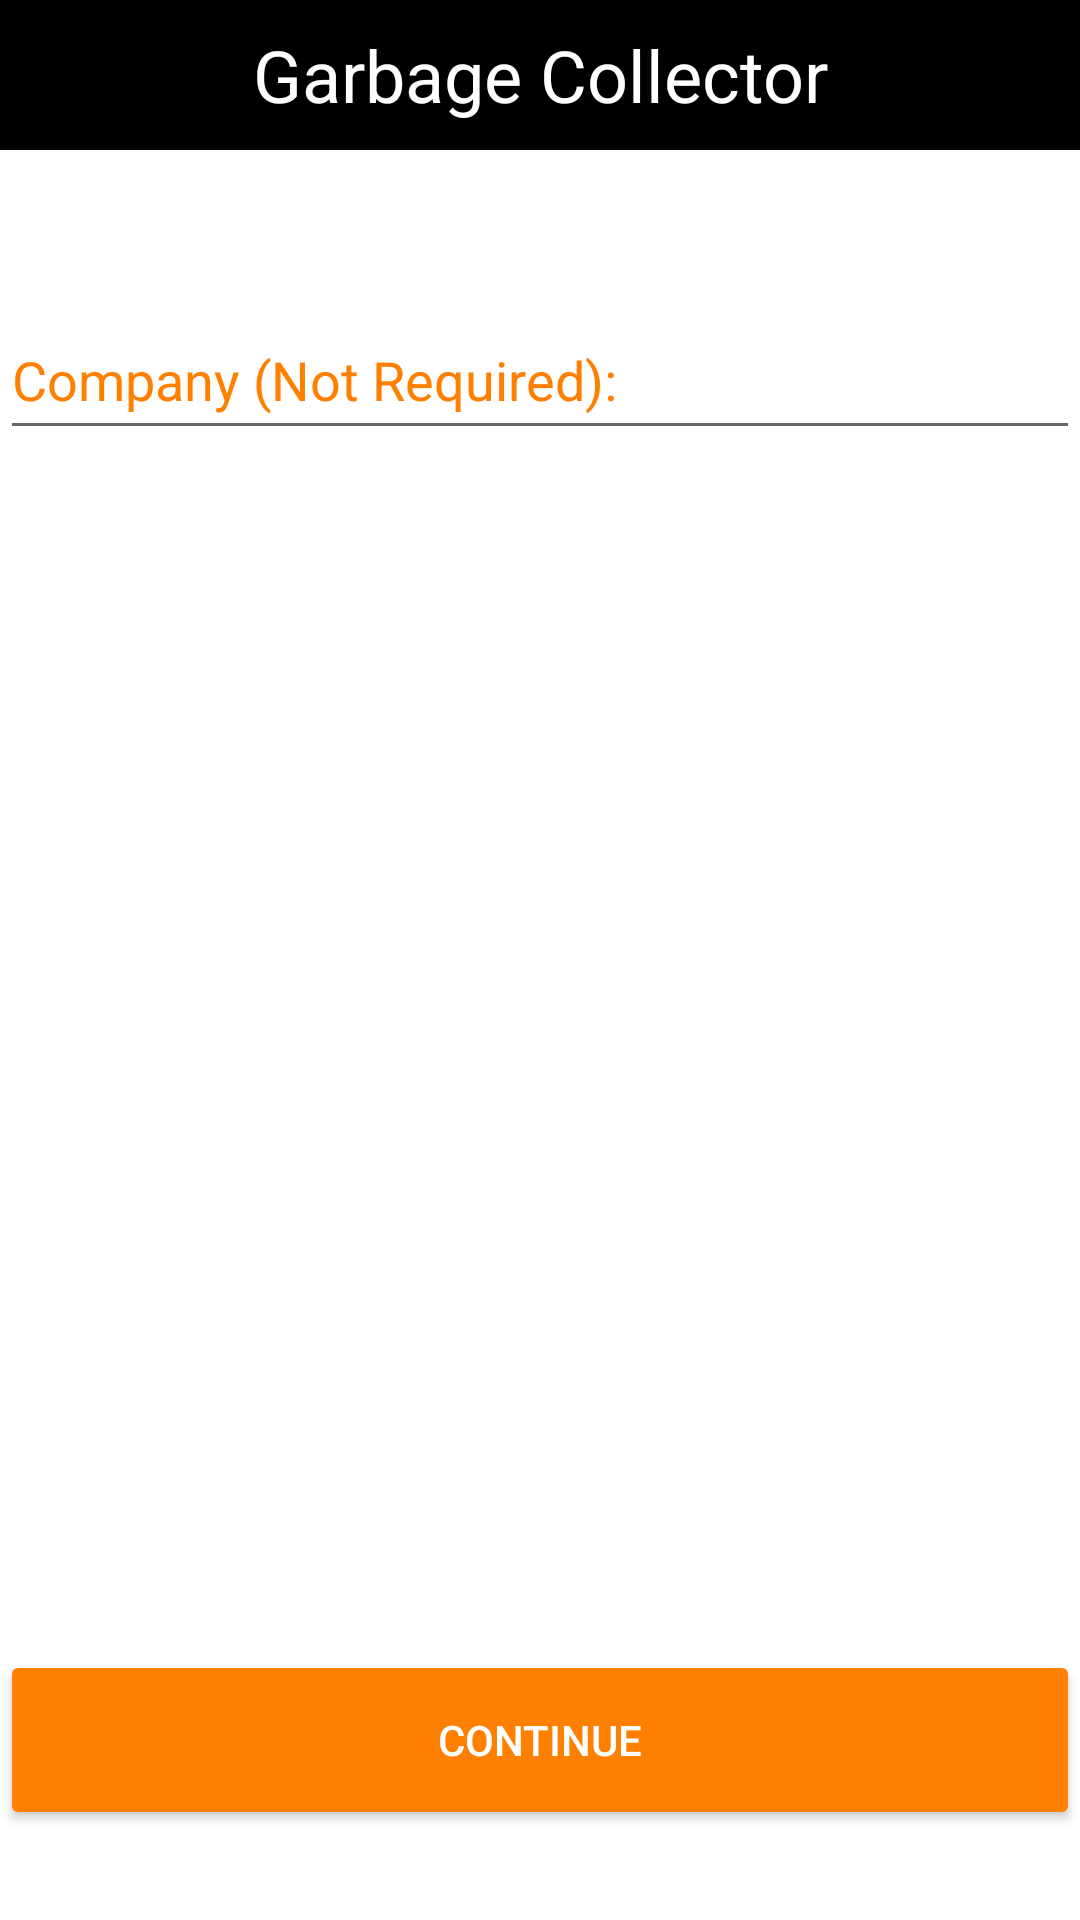

Layout XML and referenced resources for this Android screen:
<!-- AndroidManifest.xml: application theme Theme.RecyReminder -->
<!-- res/layout/activity_gc_company.xml -->
<?xml version="1.0" encoding="utf-8"?>
<LinearLayout xmlns:android="http://schemas.android.com/apk/res/android"
    xmlns:tools="http://schemas.android.com/tools"
    android:layout_width="fill_parent" android:layout_height="fill_parent"
    android:orientation="vertical"
    android:layout_marginLeft="16dp"
    android:layout_marginRight="16dp"
    android:layout_marginTop="20dp"
    tools:context=".SelectPage">

    <TextView
        android:layout_width="fill_parent"
        android:layout_height="50dp"
        android:background="#000000"
        android:gravity="center"
        android:text="Garbage Collector"
        android:textColor="@color/white"
        android:textSize="24sp"
        android:layout_marginBottom="50dp"
        tools:layout_editor_absoluteX="31dp"
        tools:layout_editor_absoluteY="237dp" />

    <EditText
        android:id="@+id/company"
        android:layout_width="fill_parent"
        android:layout_height="50dp"
        android:textColorHint="#FF8000"
        android:layout_marginBottom="400dp"
        android:hint="Company (Not Required): "/>

    <Button
        android:id="@+id/cont"
        android:layout_width="fill_parent"
        android:layout_height="60dp"
        android:layout_gravity="start"
        android:backgroundTint="#FF8000"
        android:text="Continue"
        android:textColor="@color/white"
        tools:layout_editor_absoluteX="31dp"
        tools:layout_editor_absoluteY="237dp" />

</LinearLayout>
<!-- resources referenced by this layout -->
<resources>
  <style name="Theme.RecyReminder" parent="Theme.MaterialComponents.DayNight.DarkActionBar">
          
          <item name="colorPrimary">@color/black</item>
          <item name="colorPrimaryVariant">@color/black</item>
          <item name="colorOnPrimary">@color/white</item>
          
          <item name="colorSecondary">@color/teal_200</item>
          <item name="colorSecondaryVariant">@color/teal_700</item>
          <item name="colorOnSecondary">@color/black</item>
          
          <item name="android:statusBarColor" tools:targetApi="l">?attr/colorPrimaryVariant</item>
          
      </style>
  <!-- not gathered from this repository: default colours our renderer supplied (Android Studio template values) -->
  <color name="teal_200">#FF03DAC5</color>
  <color name="teal_700">#FF018786</color>
  <color name="black">#FF000000</color>
  <color name="white">#FFFFFFFF</color>
</resources>
